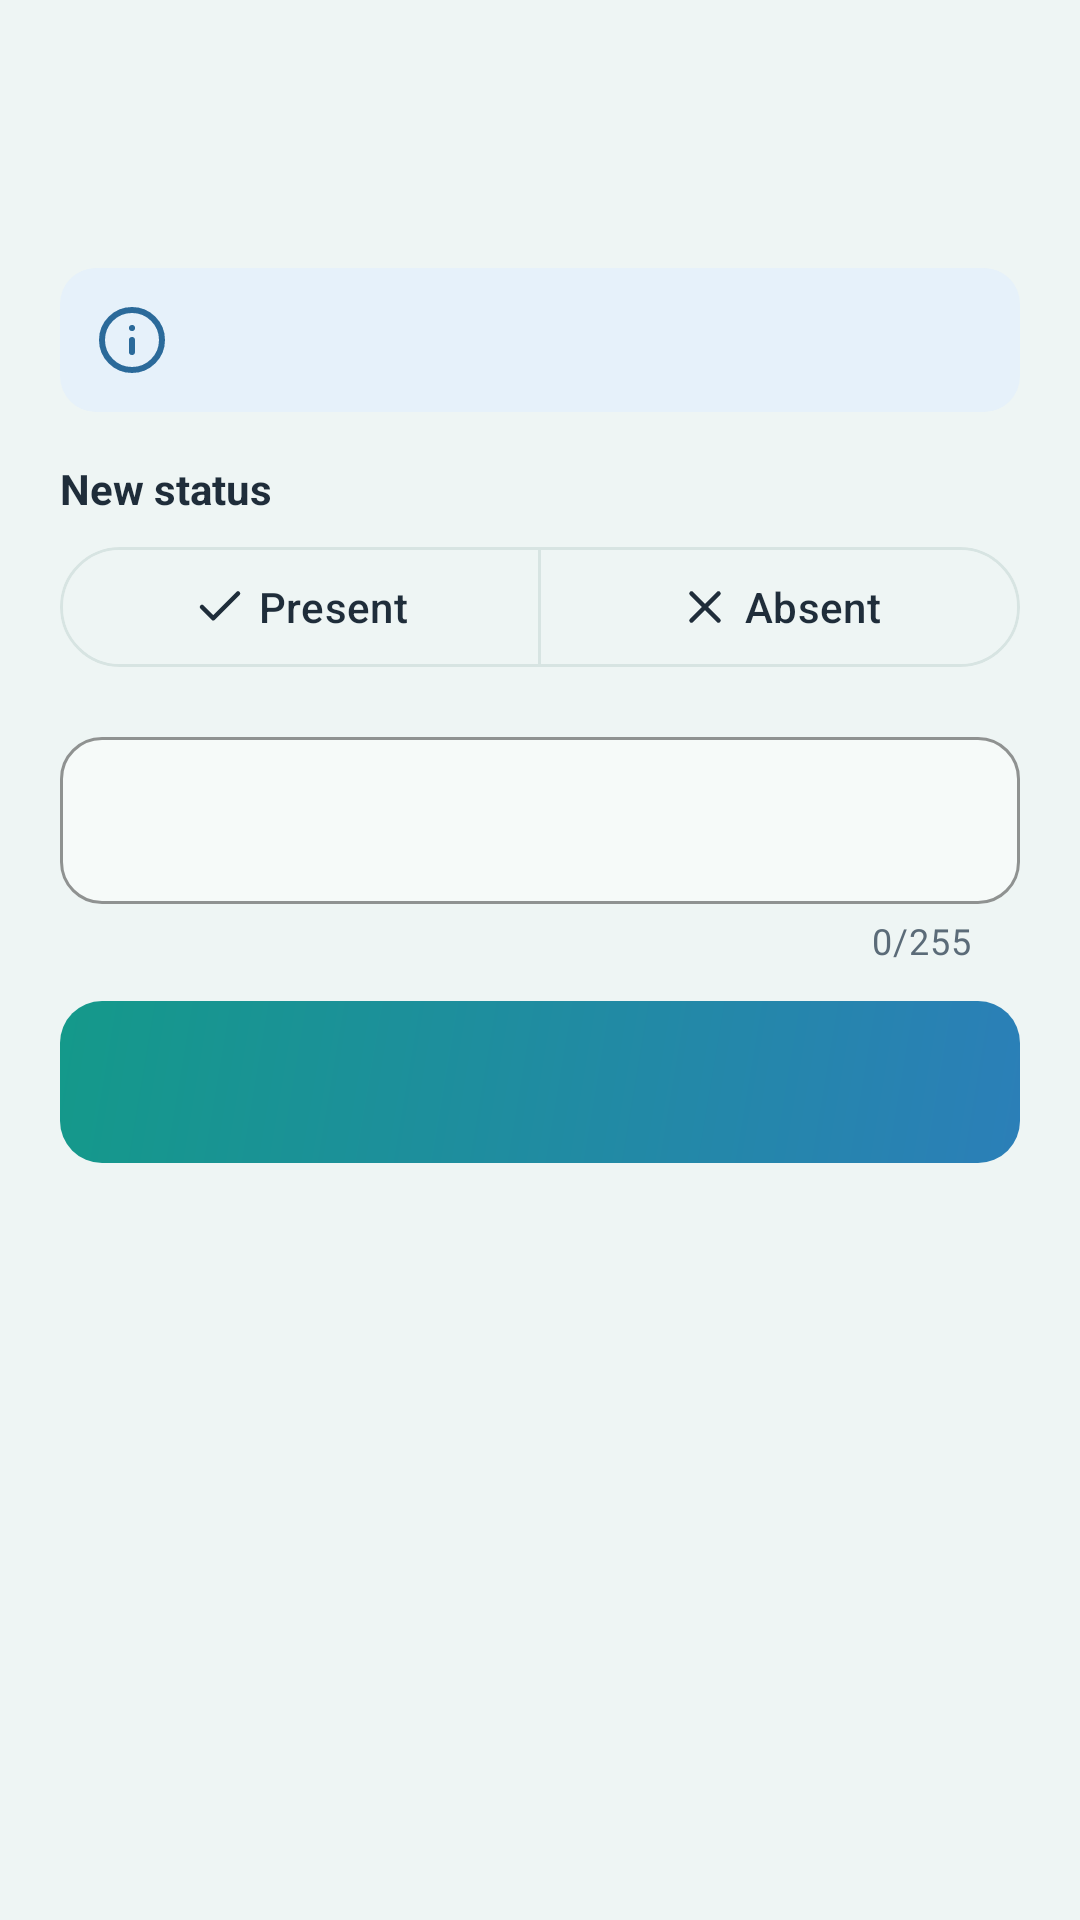

The Android layout XML behind this screen, and the referenced resources:
<!-- AndroidManifest.xml: application theme Theme.AttendanceApp -->
<!-- res/layout/sheet_correct.xml -->
<?xml version="1.0" encoding="utf-8"?>
<LinearLayout xmlns:android="http://schemas.android.com/apk/res/android"
    xmlns:app="http://schemas.android.com/apk/res-auto"
    xmlns:tools="http://schemas.android.com/tools"
    android:layout_width="match_parent"
    android:layout_height="wrap_content"
    android:orientation="vertical"
    android:paddingHorizontal="20dp"
    android:paddingBottom="20dp">

    <View
        android:layout_width="40dp"
        android:layout_height="4dp"
        android:layout_gravity="center_horizontal"
        android:layout_marginTop="12dp"
        android:background="@drawable/bg_sheet_handle" />

    <TextView
        android:id="@+id/txtTitle"
        android:layout_width="wrap_content"
        android:layout_height="wrap_content"
        android:layout_marginTop="16dp"
        android:textColor="@color/text_main"
        android:textSize="19sp"
        android:textStyle="bold"
        tools:text="Change attendance" />

    <TextView
        android:id="@+id/txtStudent"
        android:layout_width="wrap_content"
        android:layout_height="wrap_content"
        android:layout_marginTop="2dp"
        android:textColor="@color/text_muted"
        android:textSize="13sp"
        tools:text="Hun Chanra · 11B · Mathematics · Period 1" />

    <TextView
        android:id="@+id/txtNote"
        android:layout_width="match_parent"
        android:layout_height="wrap_content"
        android:layout_marginTop="12dp"
        android:background="@drawable/bg_info_box"
        android:drawablePadding="10dp"
        android:gravity="center_vertical"
        android:padding="12dp"
        android:textColor="@color/info_text"
        android:textSize="13sp"
        app:drawableStartCompat="@drawable/ic_info"
        app:drawableTint="@color/info_text"
        tools:text="Within 24 hours: the change is saved at once and kept in the audit log." />

    <TextView
        android:layout_width="wrap_content"
        android:layout_height="wrap_content"
        android:layout_marginTop="16dp"
        android:text="@string/new_status"
        android:textColor="@color/text_main"
        android:textSize="14sp"
        android:textStyle="bold" />

    <com.google.android.material.button.MaterialButtonToggleGroup
        android:id="@+id/toggleStatus"
        android:layout_width="match_parent"
        android:layout_height="wrap_content"
        android:layout_marginTop="6dp"
        app:selectionRequired="true"
        app:singleSelection="true">

        <com.google.android.material.button.MaterialButton
            android:id="@+id/btnPresent"
            style="@style/Widget.Material3.Button.OutlinedButton"
            android:layout_width="0dp"
            android:layout_height="48dp"
            android:layout_weight="1"
            android:text="@string/present"
            app:icon="@drawable/ic_check"
            app:iconGravity="textStart" />

        <com.google.android.material.button.MaterialButton
            android:id="@+id/btnAbsent"
            style="@style/Widget.Material3.Button.OutlinedButton"
            android:layout_width="0dp"
            android:layout_height="48dp"
            android:layout_weight="1"
            android:text="@string/absent"
            app:icon="@drawable/ic_close"
            app:iconGravity="textStart" />
    </com.google.android.material.button.MaterialButtonToggleGroup>

    <com.google.android.material.textfield.TextInputLayout
        android:id="@+id/layoutReason"
        android:layout_width="match_parent"
        android:layout_height="wrap_content"
        android:layout_marginTop="14dp"
        app:counterEnabled="true"
        app:counterMaxLength="255"
        app:placeholderText="@string/reason_hint"
        tools:hint="Reason (optional)">

        <com.google.android.material.textfield.TextInputEditText
            android:id="@+id/edtReason"
            android:layout_width="match_parent"
            android:layout_height="wrap_content"
            android:inputType="textCapSentences"
            android:maxLength="255"
            android:maxLines="2" />
    </com.google.android.material.textfield.TextInputLayout>

    <TextView
        android:id="@+id/txtError"
        android:layout_width="match_parent"
        android:layout_height="wrap_content"
        android:layout_marginTop="6dp"
        android:textColor="@color/absent_text"
        android:textSize="13sp"
        android:visibility="gone"
        tools:text="Please write a reason for the admin."
        tools:visibility="visible" />

    <com.google.android.material.button.MaterialButton
        android:id="@+id/btnSave"
        style="@style/Widget.Attendance.BrandButton"
        android:layout_width="match_parent"
        android:layout_height="wrap_content"
        android:layout_marginTop="12dp"
        tools:text="Save change" />
</LinearLayout>
<!-- resources referenced by this layout -->
<resources>
  <color name="absent_text">#C0504D</color>
  <color name="info_text">#2B6A9A</color>
  <color name="text_main">#1F2D3A</color>
  <color name="text_muted">#5B6B78</color>
  <!-- drawable bg_info_box (drawable) -->
  <?xml version="1.0" encoding="utf-8"?>
  <shape xmlns:android="http://schemas.android.com/apk/res/android" android:shape="rectangle">
      <solid android:color="@color/info_soft" />
      <corners android:radius="12dp" />
  </shape>
  <!-- drawable ic_check (drawable) -->
  <?xml version="1.0" encoding="utf-8"?>
  <vector xmlns:android="http://schemas.android.com/apk/res/android" android:width="24dp" android:height="24dp" android:viewportWidth="24" android:viewportHeight="24">
      <path android:strokeColor="#FFFFFFFF" android:strokeWidth="2" android:strokeLineCap="round" android:strokeLineJoin="round" android:pathData="M20,6L9,17l-5,-5" />
  </vector>
  <!-- drawable ic_close (drawable) -->
  <?xml version="1.0" encoding="utf-8"?>
  <vector xmlns:android="http://schemas.android.com/apk/res/android" android:width="24dp" android:height="24dp" android:viewportWidth="24" android:viewportHeight="24">
      <path android:strokeColor="#FFFFFFFF" android:strokeWidth="2" android:strokeLineCap="round" android:strokeLineJoin="round" android:pathData="M18,6L6,18" />
      <path android:strokeColor="#FFFFFFFF" android:strokeWidth="2" android:strokeLineCap="round" android:strokeLineJoin="round" android:pathData="M6,6l12,12" />
  </vector>
  <string name="absent">Absent</string>
  <string name="new_status">New status</string>
  <string name="present">Present</string>
  <string name="reason_hint">e.g. Arrived after roll call</string>
  <style name="Widget.Attendance.BrandButton" parent="Widget.Material3.Button">
          <item name="backgroundTint">@null</item>
          <item name="android:background">@drawable/bg_button_brand</item>
          <item name="android:textColor">@color/white</item>
          <item name="android:textSize">16sp</item>
          <item name="android:textStyle">bold</item>
          <item name="android:minHeight">54dp</item>
          <item name="android:insetTop">0dp</item>
          <item name="android:insetBottom">0dp</item>
      </style>
  <style name="Theme.AttendanceApp" parent="Base.Theme.AttendanceApp" />
  <color name="info_soft">#E6F1FA</color>
  <!-- drawable bg_button_brand (drawable) -->
  <?xml version="1.0" encoding="utf-8"?>
  <ripple xmlns:android="http://schemas.android.com/apk/res/android" android:color="#33FFFFFF">
      <item>
          <shape android:shape="rectangle">
              <corners android:radius="14dp" />
              <gradient android:angle="315" android:startColor="@color/button_start" android:endColor="@color/button_end" />
          </shape>
      </item>
  </ripple>
  <color name="white">#FFFFFFFF</color>
  <color name="button_start">#14998A</color>
  <color name="button_end">#2B7FB8</color>
  <color name="brand">#1F877B</color>
  <color name="on_brand">#FFFFFF</color>
  <color name="brand_soft">#E3F2EF</color>
  <color name="card">#FFFFFF</color>
  <color name="border">#D7E4E2</color>
  <color name="page">#EEF5F4</color>
  <color name="field">#F6FAF9</color>
  <style name="ThemeOverlay.Attendance.BottomSheet" parent="ThemeOverlay.Material3.BottomSheetDialog">
          <item name="bottomSheetStyle">@style/Widget.Attendance.BottomSheet</item>
      </style>
  <style name="Widget.Attendance.BottomSheet" parent="Widget.Material3.BottomSheet.Modal">
          <item name="backgroundTint">@color/card</item>
      </style>
</resources>
